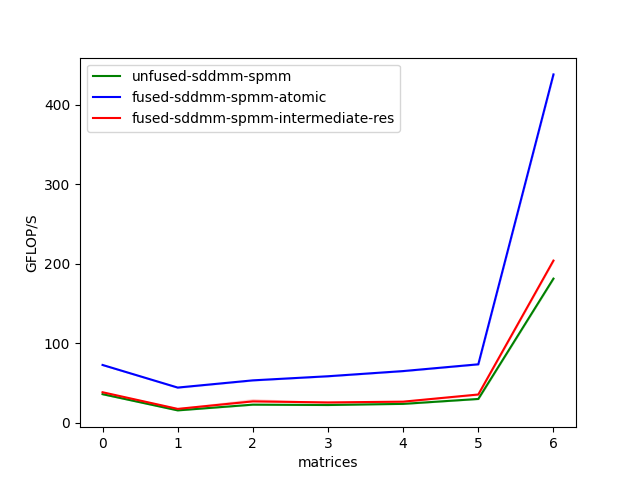

The file beside this chart, header and first rows:
matrices, unfused-sddmm-spmm, fused-sddmm-spmm-atomic, fused-sddmm-spmm-intermediate-res
/home/salehm32/projects/fused-gnn/fusion…, 36.21, 72.91, 38.64
/home/salehm32/projects/fused-gnn/fusion…, 15.82, 44.5, 17.7
/home/salehm32/projects/fused-gnn/fusion…, 23.05, 53.56, 27.14
/home/salehm32/projects/fused-gnn/fusion…, 22.57, 58.74, 25.83
/home/salehm32/projects/fused-gnn/fusion…, 24, 65.23, 26.8
/home/salehm32/projects/fused-gnn/fusion…, 30.2, 73.74, 35.8
/home/salehm32/projects/fused-gnn/fusion…, 181.4, 438, 204.1
